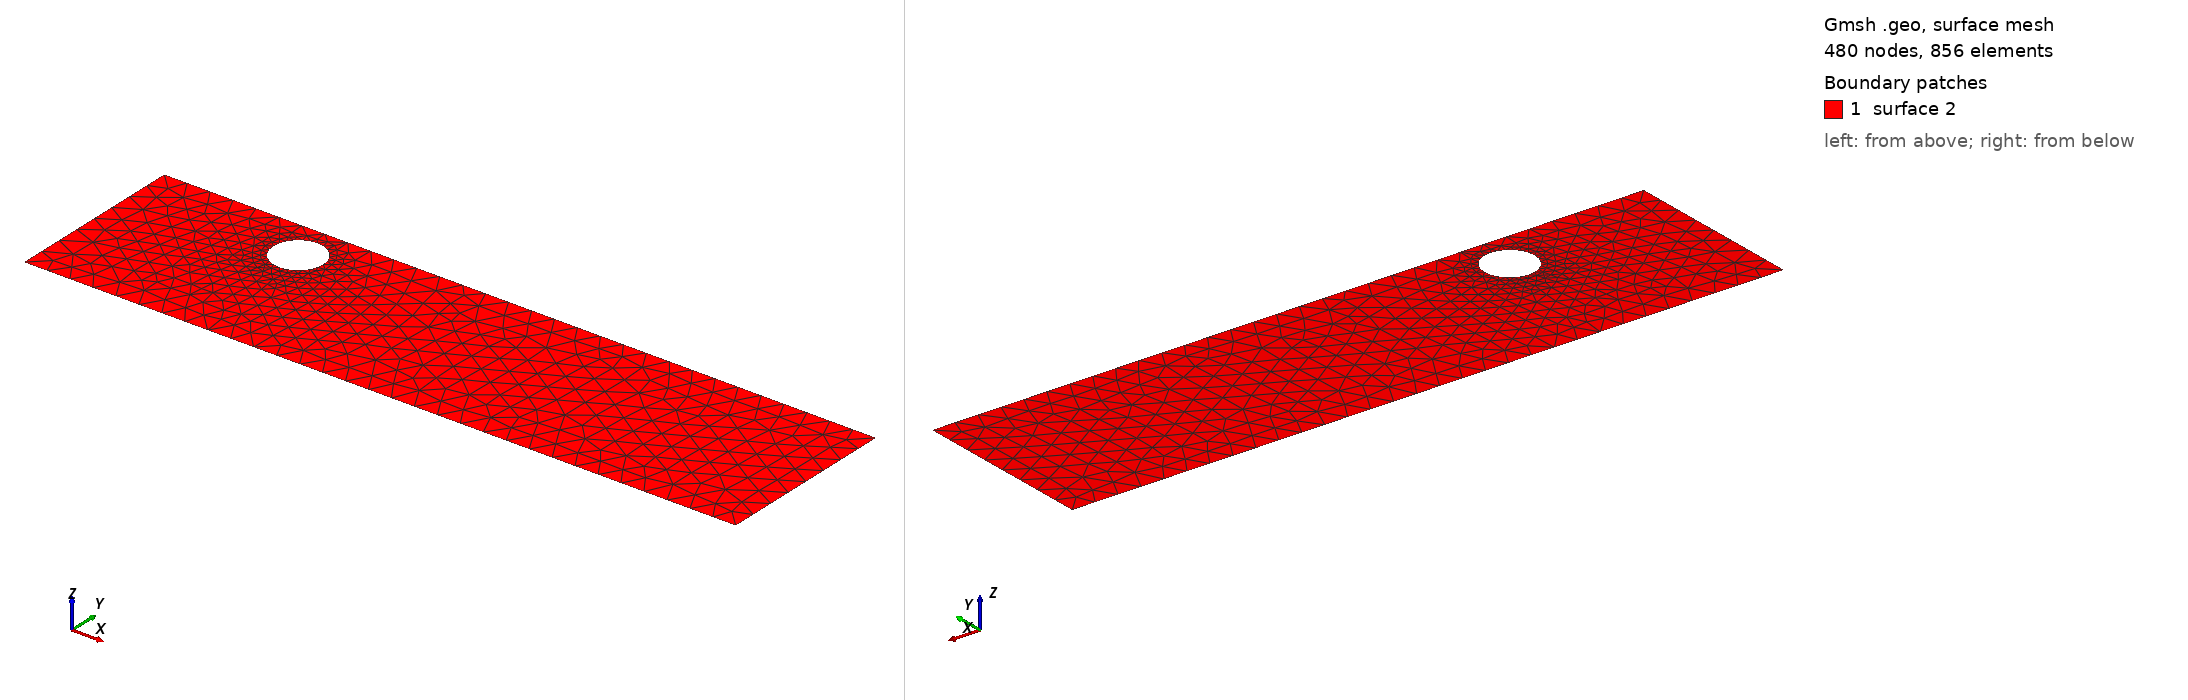

Gmsh geometry script, surface-meshed: 480 nodes, 856 surface elements. Boundary patches (legend numbers): 1 surface 2. Left view from above one corner, right view from below the opposite corner. The script declares no physical surfaces, so the legend lists its geometric surfaces. The drawing asked Gmsh for element sizes between 1% and 20% of the model's largest extent; the script's own settings can give other sizes.

=== cad_159.geo (drawn) ===
//+
SetFactory("OpenCASCADE");
//+
Point(1) = {0.705536, -3.400431, 0.000000, 1.000000};
//+
Point(2) = {30.758048, -3.400431, 0.000000, 1.000000};
//+
Point(3) = {30.758048, 4.297634, 0.000000, 1.000000};
//+
Point(4) = {0.705536, 4.297634, 0.000000, 1.000000};
//+
Line(1) = {4, 1};
//+
Line(2) = {1, 2};
//+
Line(3) = {2, 3};
//+
Line(4) = {3, 4};
//+
Curve Loop(1) = {1, 2, 3, 4};
//+
Point(6) = {8.739961, 2.578568, 0.000000, 0.104880};
//+
Point(5) = {7.691157, 2.578568, 0.000000, 0.104880};
//+
Point(7) = {7.166755, 3.486859, 0.000000, 0.104880};
//+
Point(8) = {7.166755, 1.670276, 0.000000, 0.104880};
//+
Ellipse(5) = {6, 5, 7, 7};
//+
Ellipse(6) = {7, 5, 8, 8};
//+
Ellipse(7) = {8, 5, 6, 6};
//+
Curve Loop(2) = {5, 6, 7};
//+
Plane Surface(2) = {1, 2};
//+
Physical Curve("INFLOW", 100) = {1};
//+
Physical Curve("OUTFLOW", 101) = {3};
//+
Physical Curve("WALL_BOUNDARY", 102) = {2, 4};
//+
Physical Curve("OBSTACLE", 103) = {5, 6, 7};
